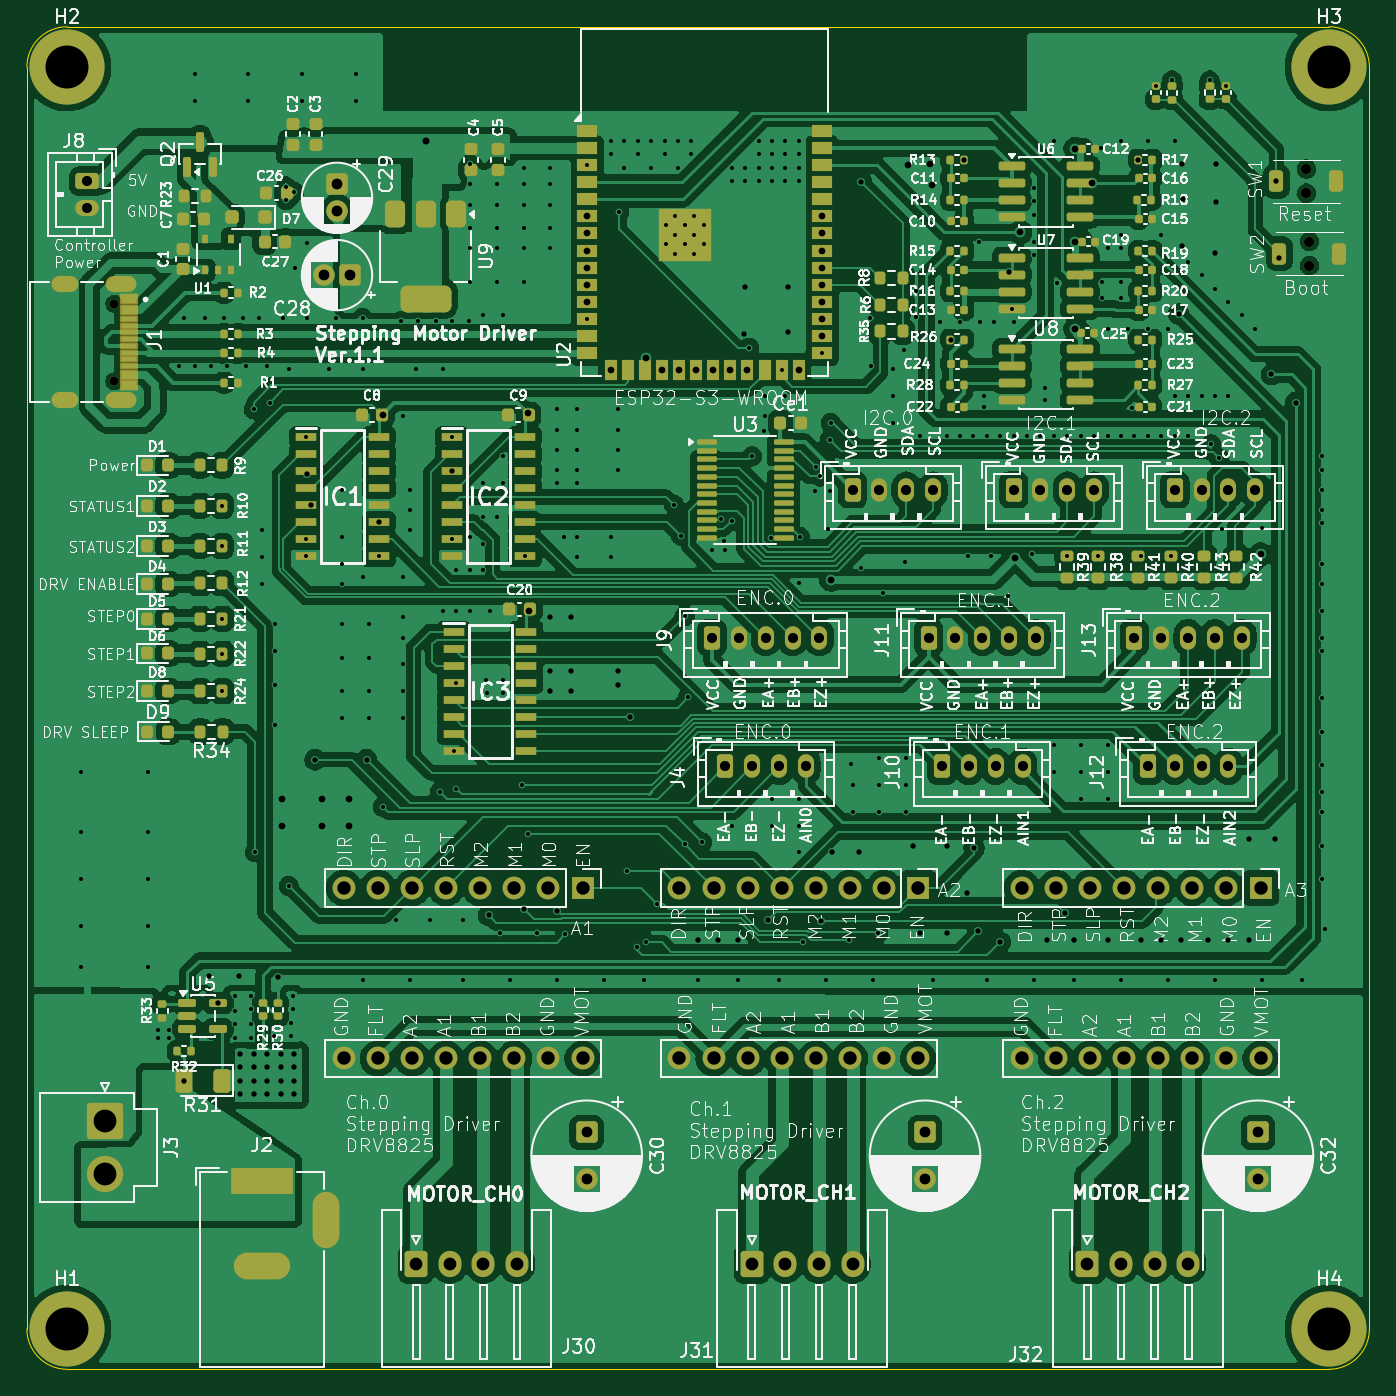
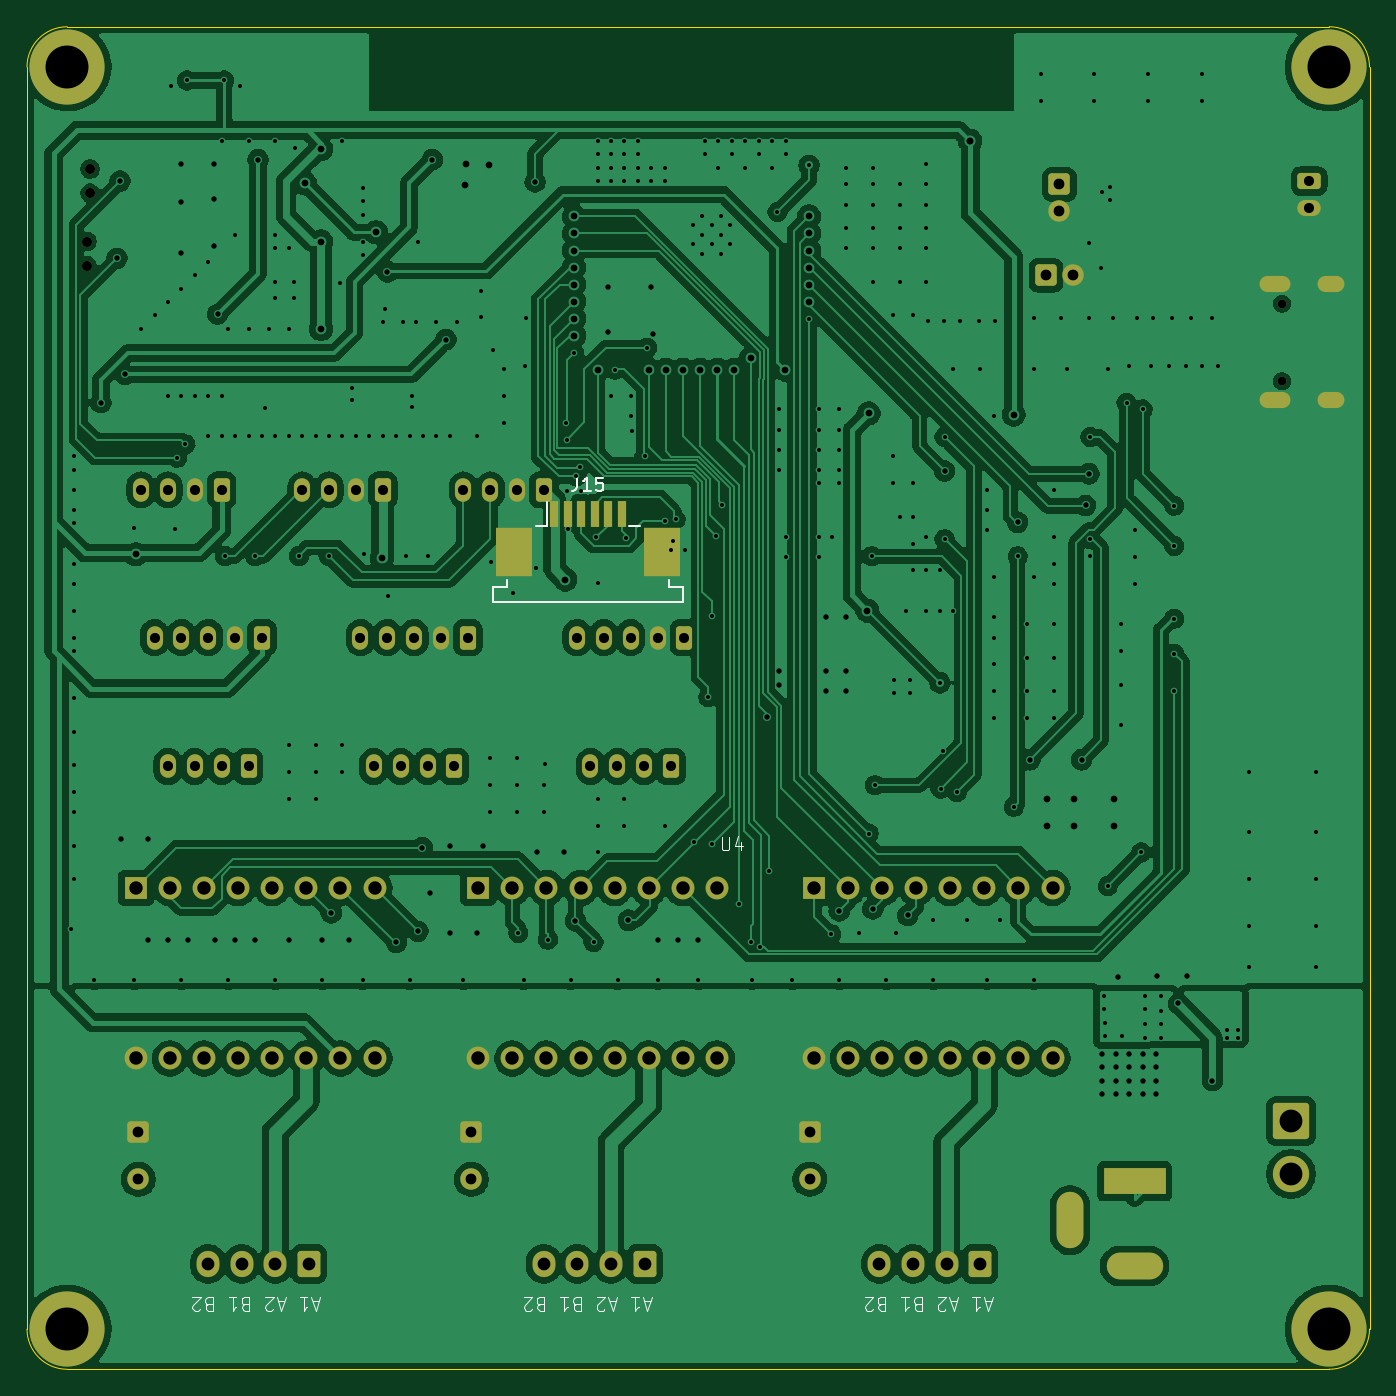
Circuit board: 11 layer files. Board 100.0 x 100.0 mm.
- bottom_copper: SteppingMotorDriver-B_Cu.gbr (465225 bytes)
- bottom_mask: SteppingMotorDriver-B_Mask.gbr (6389 bytes)
- paste: SteppingMotorDriver-B_Paste.gbr (749 bytes)
- bottom_silk: SteppingMotorDriver-B_Silkscreen.gbr (14145 bytes)
- outline: SteppingMotorDriver-Edge_Cuts.gbr (1619 bytes)
- top_copper: SteppingMotorDriver-F_Cu.gbr (600331 bytes)
- top_mask: SteppingMotorDriver-F_Mask.gbr (19359 bytes)
- paste: SteppingMotorDriver-F_Paste.gbr (14024 bytes)
- top_silk: SteppingMotorDriver-F_Silkscreen.gbr (460036 bytes)
- drill: SteppingMotorDriver-NPTH.drl (480 bytes)
- drill: SteppingMotorDriver-PTH.drl (10476 bytes)

=== bottom_copper: SteppingMotorDriver-B_Cu.gbr (465225 bytes, source omitted) ===
=== bottom_mask: SteppingMotorDriver-B_Mask.gbr (6389 bytes, source omitted) ===
=== paste: SteppingMotorDriver-B_Paste.gbr ===
%TF.GenerationSoftware,KiCad,Pcbnew,10.0.4*%
%TF.CreationDate,2026-07-31T00:13:21+09:00*%
%TF.ProjectId,SteppingMotorDriver,53746570-7069-46e6-974d-6f746f724472,1.0.0*%
%TF.SameCoordinates,Original*%
%TF.FileFunction,Paste,Bot*%
%TF.FilePolarity,Positive*%
%FSLAX46Y46*%
G04 Gerber Fmt 4.6, Leading zero omitted, Abs format (unit mm)*
G04 Created by KiCad (PCBNEW 10.0.4) date 2026-07-31 00:13:21*
%MOMM*%
%LPD*%
G01*
G04 APERTURE LIST*
%ADD10R,0.610000X2.000000*%
%ADD11R,2.680000X3.600000*%
G04 APERTURE END LIST*
D10*
%TO.C,J15*%
X129215000Y-79825000D03*
X128215000Y-79825000D03*
X127215000Y-79825000D03*
X126215000Y-79825000D03*
X125215000Y-79825000D03*
X124215000Y-79825000D03*
D11*
X132205000Y-82625000D03*
X121225000Y-82625000D03*
%TD*%
M02*

=== bottom_silk: SteppingMotorDriver-B_Silkscreen.gbr (14145 bytes, source omitted) ===
=== outline: SteppingMotorDriver-Edge_Cuts.gbr ===
%TF.GenerationSoftware,KiCad,Pcbnew,10.0.4*%
%TF.CreationDate,2026-07-31T00:13:21+09:00*%
%TF.ProjectId,SteppingMotorDriver,53746570-7069-46e6-974d-6f746f724472,1.0.0*%
%TF.SameCoordinates,Original*%
%TF.FileFunction,Profile,NP*%
%FSLAX46Y46*%
G04 Gerber Fmt 4.6, Leading zero omitted, Abs format (unit mm)*
G04 Created by KiCad (PCBNEW 10.0.4) date 2026-07-31 00:13:21*
%MOMM*%
%LPD*%
G01*
G04 APERTURE LIST*
%TA.AperFunction,Profile*%
%ADD10C,0.050000*%
%TD*%
G04 APERTURE END LIST*
%TO.C,U4*%
D10*
X167250000Y-140500000D02*
G75*
G02*
X163750000Y-140500000I-1750000J0D01*
G01*
X163750000Y-140500000D02*
G75*
G02*
X167250000Y-140500000I1750000J0D01*
G01*
X167250000Y-46500000D02*
G75*
G02*
X163750000Y-46500000I-1750000J0D01*
G01*
X163750000Y-46500000D02*
G75*
G02*
X167250000Y-46500000I1750000J0D01*
G01*
X73250000Y-140500000D02*
G75*
G02*
X69750000Y-140500000I-1750000J0D01*
G01*
X69750000Y-140500000D02*
G75*
G02*
X73250000Y-140500000I1750000J0D01*
G01*
X73250000Y-46500000D02*
G75*
G02*
X69750000Y-46500000I-1750000J0D01*
G01*
X69750000Y-46500000D02*
G75*
G02*
X73250000Y-46500000I1750000J0D01*
G01*
X168500000Y-140500000D02*
G75*
G02*
X165500000Y-143500000I-3000001J1D01*
G01*
X165500000Y-43500000D02*
G75*
G02*
X168500000Y-46500000I-1J-3000001D01*
G01*
X71500000Y-143500000D02*
G75*
G02*
X68500000Y-140500000I0J3000000D01*
G01*
X68500000Y-46500000D02*
G75*
G02*
X71500000Y-43500000I3000000J0D01*
G01*
X168500000Y-140500000D02*
X168500000Y-46500000D01*
X165500000Y-43500000D02*
X71500000Y-43500000D01*
X71500000Y-143500000D02*
X165500000Y-143500000D01*
X68500000Y-46500000D02*
X68500000Y-140500000D01*
%TD*%
M02*

=== top_copper: SteppingMotorDriver-F_Cu.gbr (600331 bytes, source omitted) ===
=== top_mask: SteppingMotorDriver-F_Mask.gbr (19359 bytes, source omitted) ===
=== paste: SteppingMotorDriver-F_Paste.gbr (14024 bytes, source omitted) ===
=== top_silk: SteppingMotorDriver-F_Silkscreen.gbr (460036 bytes, source omitted) ===
=== drill: SteppingMotorDriver-NPTH.drl ===
M48
; DRILL file KiCad 10.0.4 date 2026-07-31T00:13:19
; FORMAT={-:-/ absolute / metric / decimal}
; #@! TF.CreationDate,2026-07-31T00:13:19+09:00
; #@! TF.GenerationSoftware,Kicad,Pcbnew,10.0.4
; #@! TF.FileFunction,NonPlated,1,2,NPTH
FMAT,2
METRIC
; #@! TA.AperFunction,NonPlated,NPTH,ComponentDrill
T1C0.650
; #@! TA.AperFunction,NonPlated,NPTH,ComponentDrill
T2C0.750
%
G90
G05
T1
X75.017Y-64.126
X75.017Y-69.906
T2
X163.8Y-54.1
X163.8Y-55.9
X164.025Y-59.5
X164.025Y-61.3
M30

=== drill: SteppingMotorDriver-PTH.drl (10476 bytes, source omitted) ===
